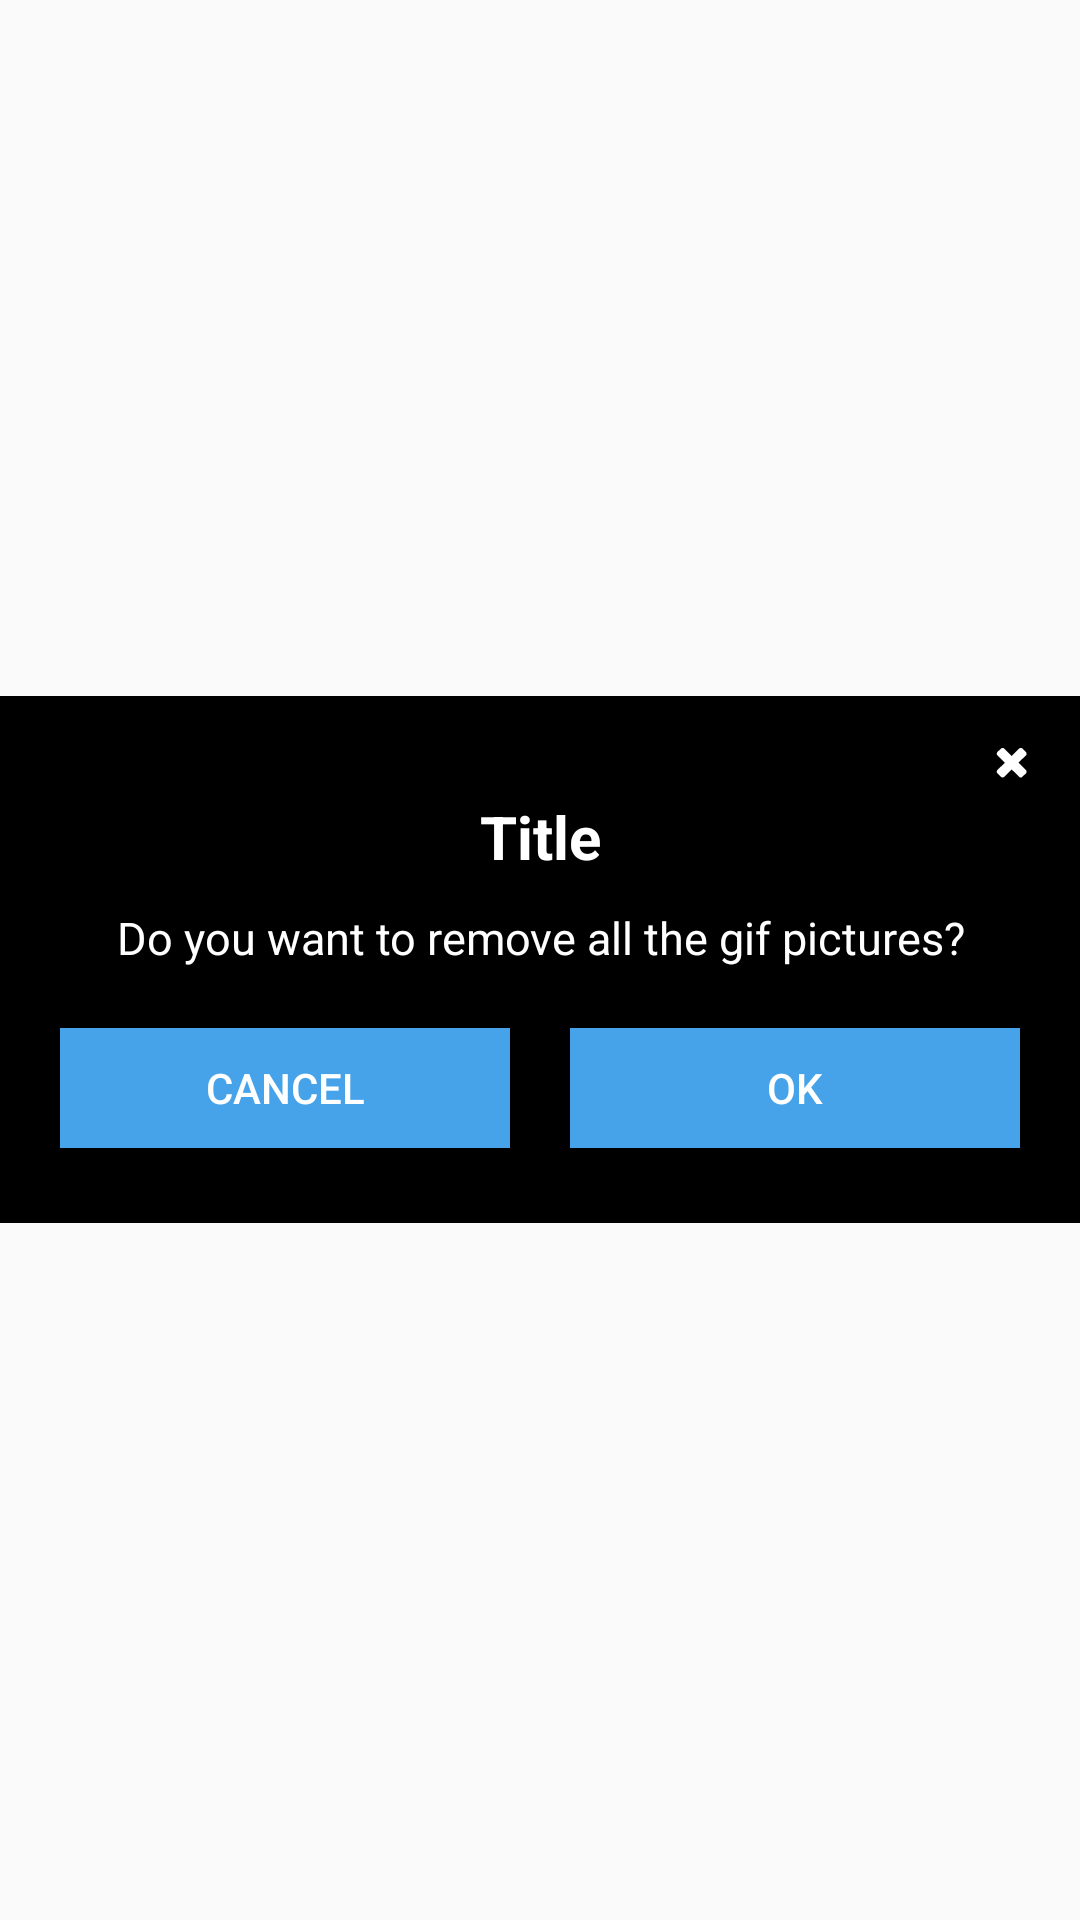

Layout XML and referenced resources for this Android screen:
<!-- AndroidManifest.xml: application theme AppTheme -->
<!-- res/layout/app_popup.xml -->
<?xml version="1.0" encoding="utf-8"?>
<LinearLayout xmlns:android="http://schemas.android.com/apk/res/android"
    android:orientation="vertical" android:layout_width="match_parent"
    android:layout_height="fill_parent"
    android:layout_margin="10dp"
    android:layout_gravity="center"
    android:gravity="center"
    >
    <LinearLayout
        android:layout_width="match_parent"
        android:layout_height="wrap_content"
        android:orientation="vertical"

        android:background="#000000"
        >


        <ImageView
            android:layout_width="wrap_content"
            android:layout_height="wrap_content"
            android:id="@+id/imageView3"

            android:layout_below="@+id/textView"
            android:layout_centerHorizontal="true"
            android:layout_marginTop="10dp"
            android:layout_gravity="right"
            android:layout_marginRight="10dp"
            android:src="@drawable/cancel1"
            android:onClick="cancelcross"/>


        <TextView
            android:layout_width="match_parent"
            android:layout_height="wrap_content"
            android:text="Title"
            android:layout_marginRight="20dp"
            android:layout_marginLeft="20dp"
            android:id="@+id/textView2"
            android:textAlignment="center"
            android:textSize="20dp"
            android:textColor="#ffffff"
            android:textStyle="bold"
            android:layout_gravity="center_horizontal" />


        <TextView
            android:layout_width="match_parent"
            android:layout_height="wrap_content"
            android:text="Do you want to remove all the gif pictures?"
            android:layout_marginRight="20dp"
            android:layout_marginLeft="20dp"
            android:layout_marginTop="10dp"
            android:layout_marginBottom="10dp"
            android:id="@+id/textView1"
            android:textAlignment="center"
            android:textSize="15dp"
            android:textColor="#ffffff"
            android:layout_gravity="center_horizontal" />


        <LinearLayout
            android:orientation="horizontal"
            android:layout_width="match_parent"
            android:layout_height="wrap_content"
            android:weightSum="2"
            android:layout_gravity="center_horizontal">

            <Button
                android:layout_width="wrap_content"
                android:layout_height="40dp"
                android:id="@+id/imageView4"
                android:background="@color/gifblue"
                android:layout_marginTop="10dp"
                android:layout_weight="1"
                android:layout_marginLeft="20dp"
                android:text="Cancel"
                android:layout_marginRight="10dp"
                android:layout_marginBottom="25dp"
                android:textColor="#ffffff"
                />

            <Button
                android:layout_width="wrap_content"
                android:layout_height="40dp"
                android:id="@+id/imageView5"
                android:text="Ok"
                android:layout_weight="1"
                android:textColor="#ffffff"
                android:layout_marginLeft="10dp"
                android:layout_marginTop="10dp"
                android:layout_marginBottom="25dp"
                android:layout_marginRight="20dp"
                android:background="@color/gifblue"
                />

        </LinearLayout>



    </LinearLayout>

</LinearLayout>
<!-- resources referenced by this layout -->
<resources>
  <color name="gifblue">#46A3E9</color>
  <!-- drawable cancel1: png bitmap (drawable-xxhdpi, 1452 bytes) -->
  <style name="AppTheme" parent="Theme.AppCompat.Light.NoActionBar">
          
  
  
          <item name="colorPrimary">#46A3E9</item>
          <item name="colorPrimaryDark">#46A3E9</item>
          <item name="colorAccent">#46A3E9</item>
          <item name="android:windowActionBar">false</item>
      </style>
</resources>
